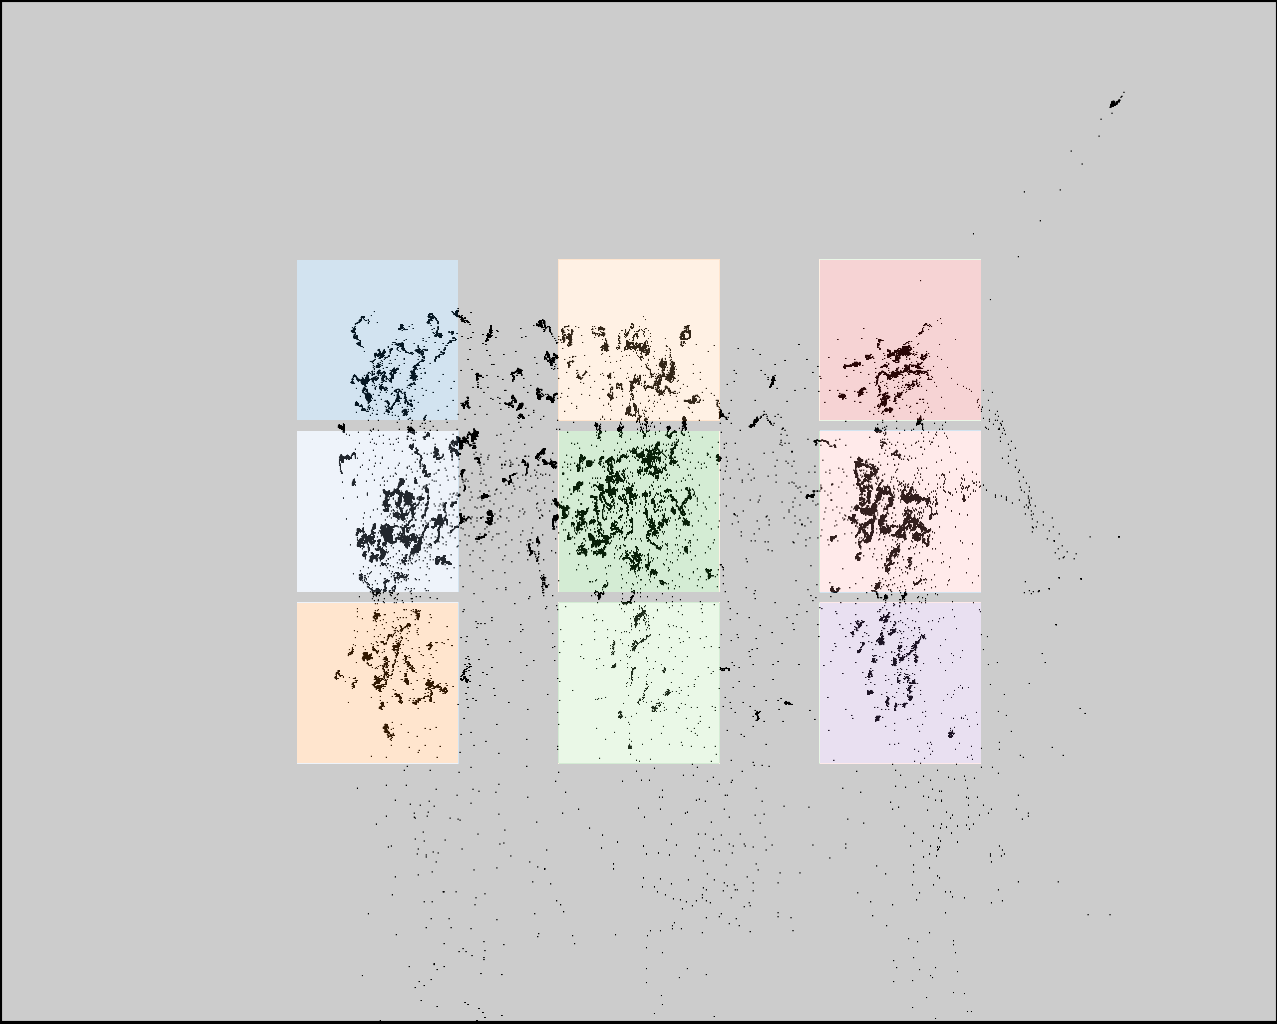

Data behind this chart, as committed beside it:
click0, click1, click2, click3, click4, click5, click6, click7, click8
416, 418, 412, 618, 622, 623, 889, 888, 891
361, 527, 691, 355, 519, 686, 354, 518, 682
